Labelled photos from "MYCT_pics_updated", an image-classification folder in Ankita2719AIML/MYCT. The possible labels are: forged, genuine.

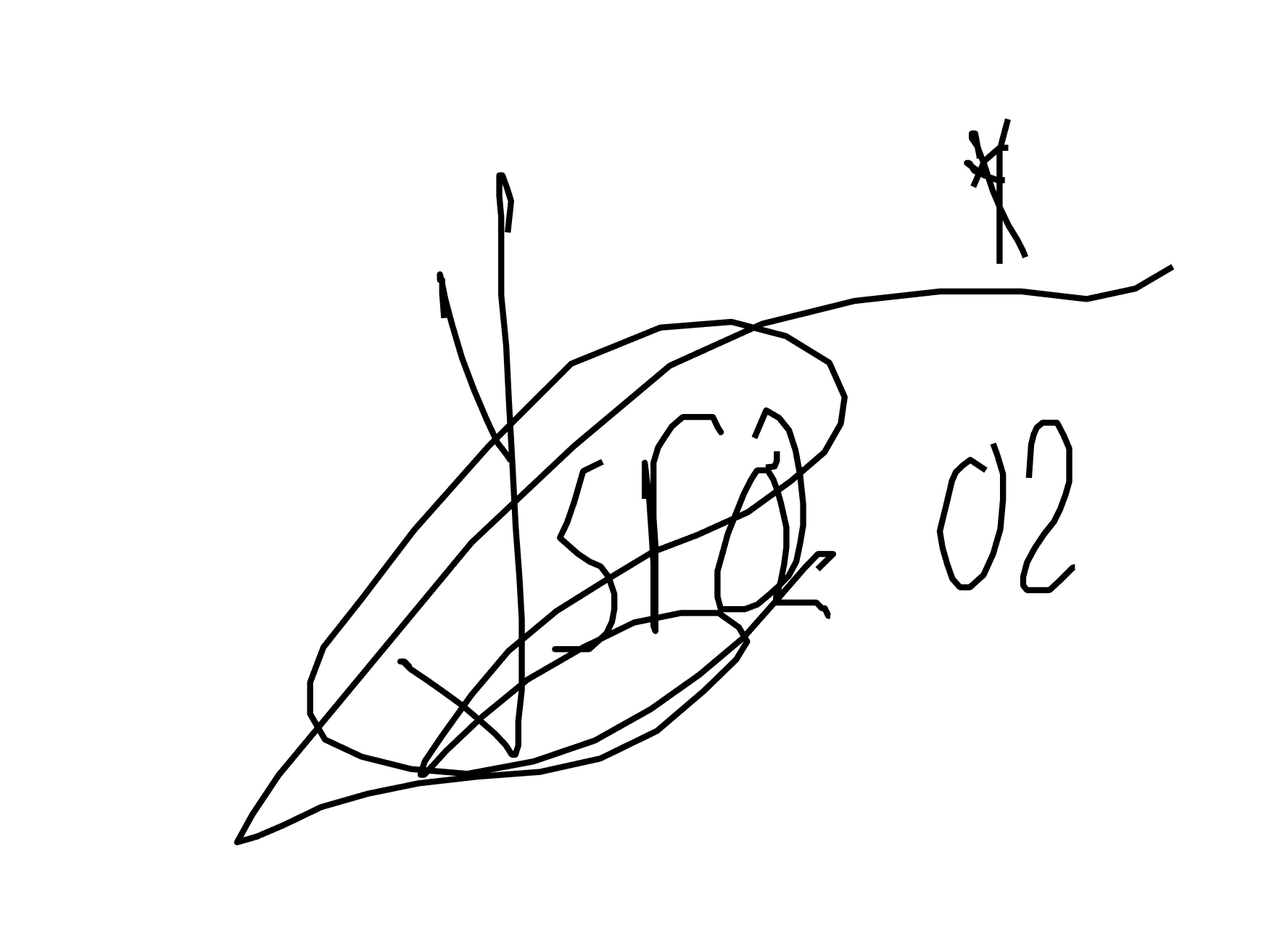
Label: forged

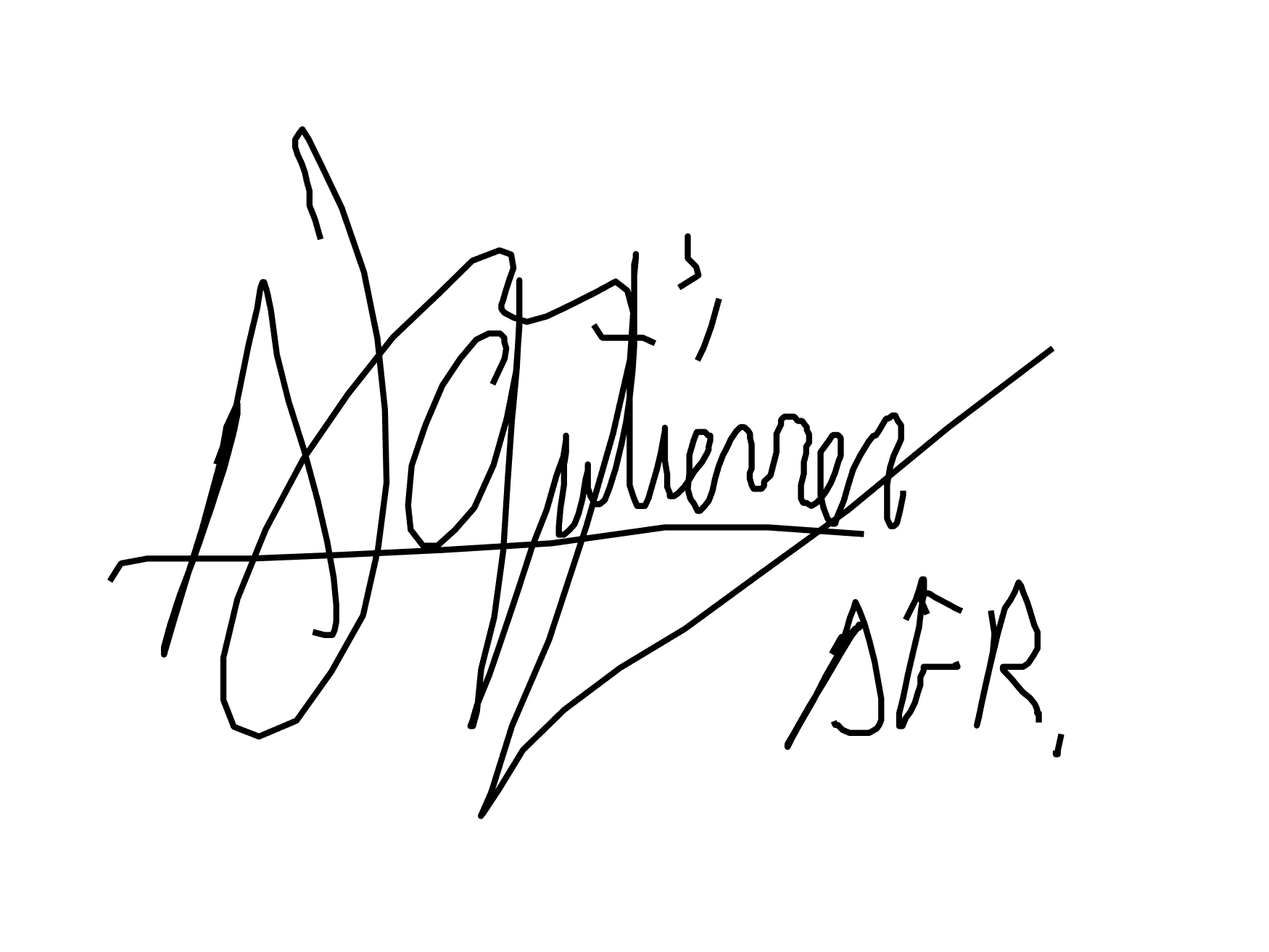
Label: genuine

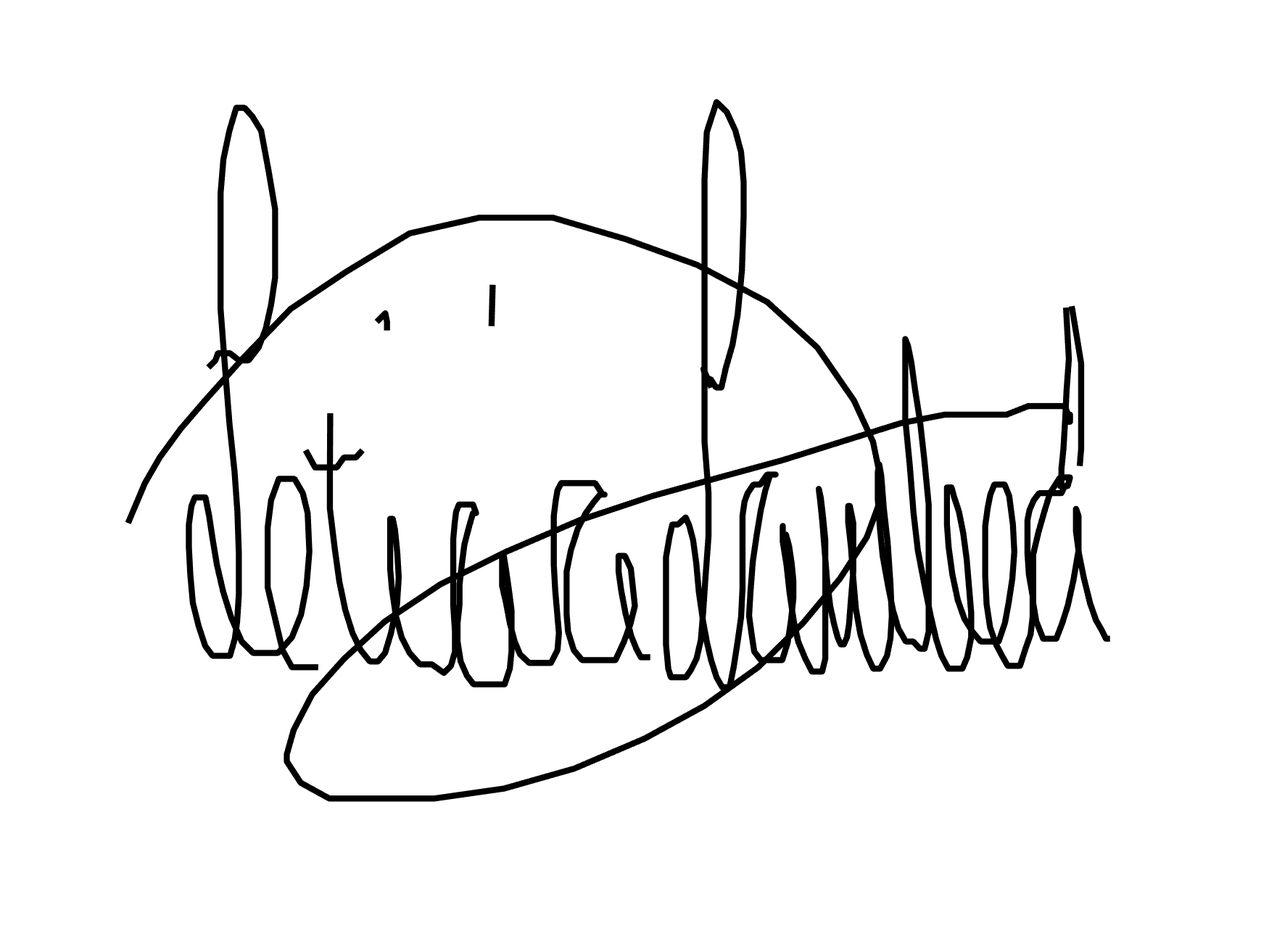
Label: genuine

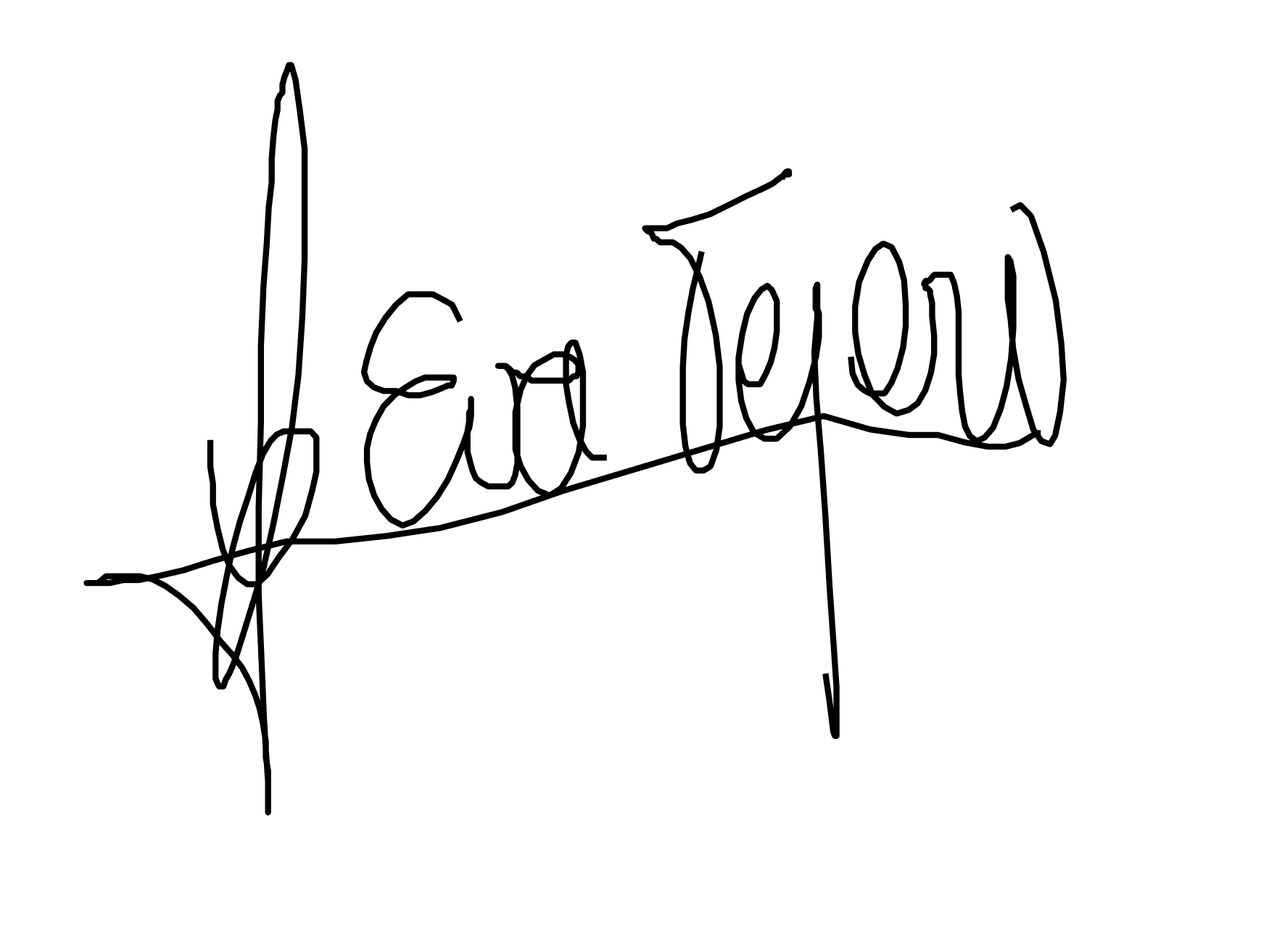
Label: forged

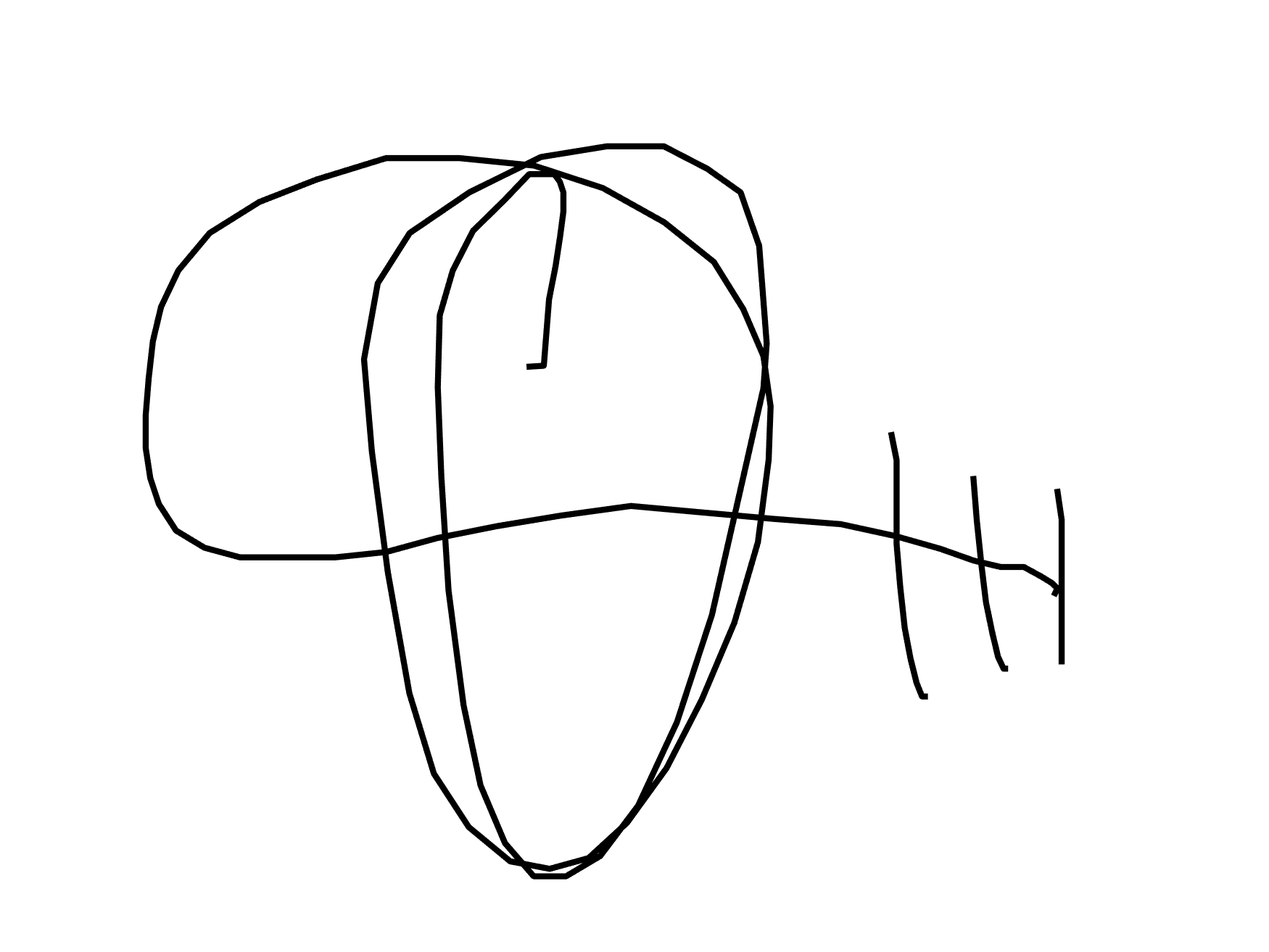
Label: genuine

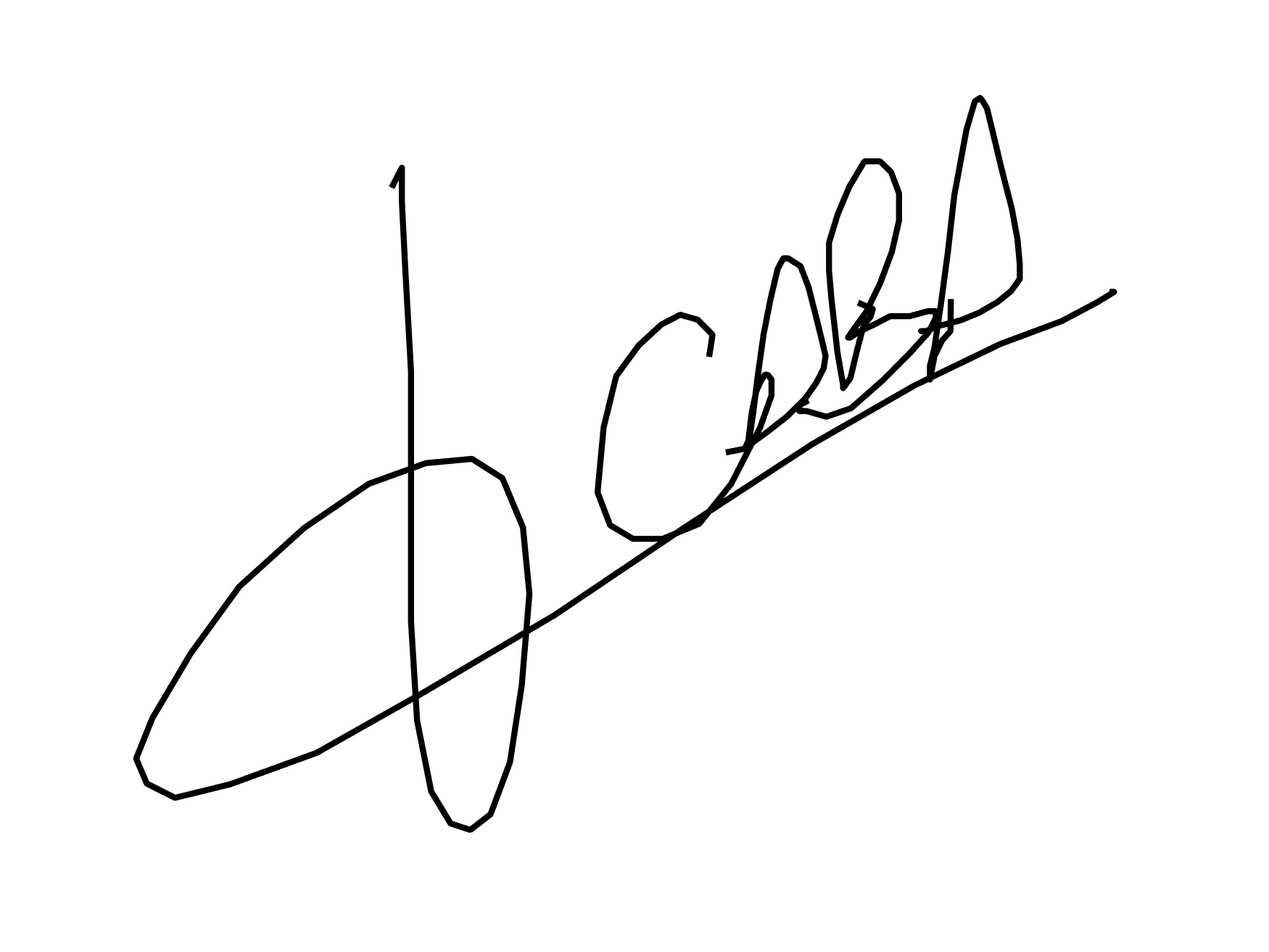
Label: forged
